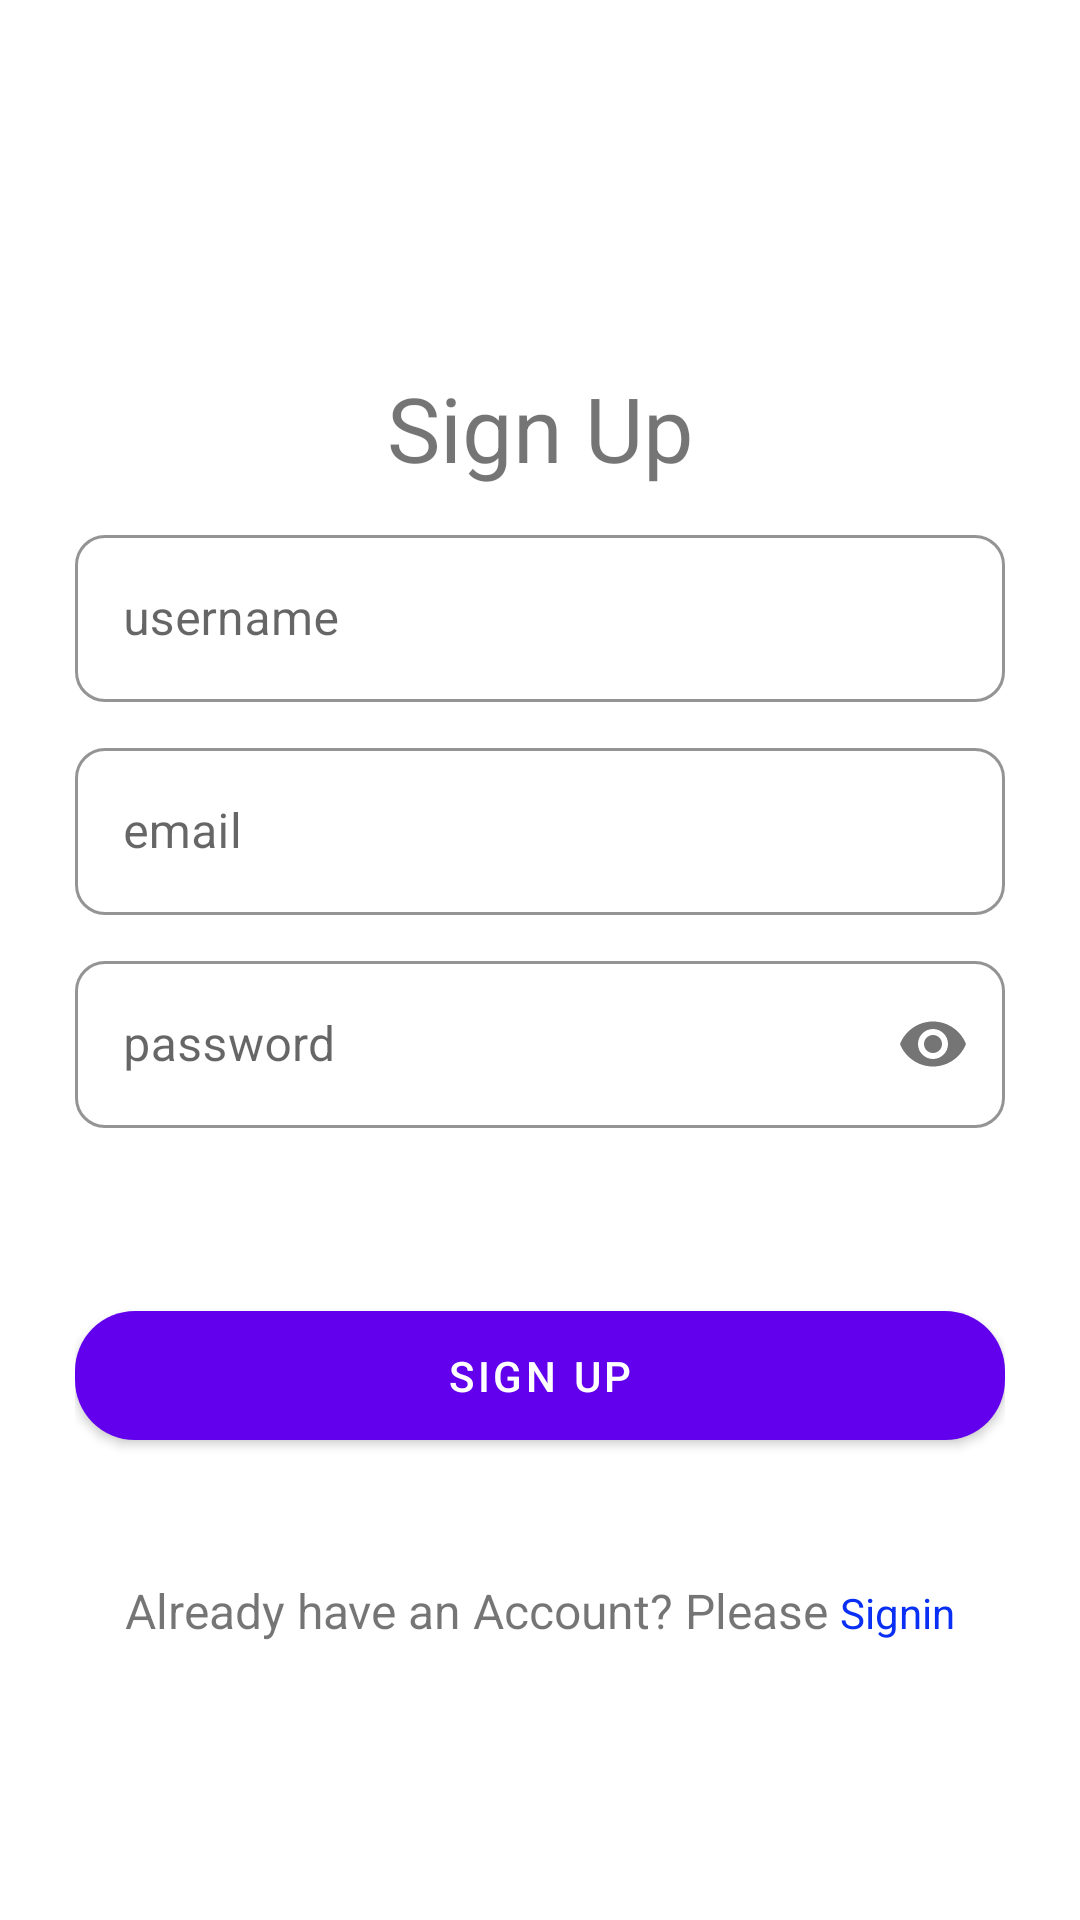

Produce the Android XML layout that renders to this screen, including the resource entries it uses.
<!-- AndroidManifest.xml: application theme Theme.MyInventoryApp -->
<!-- res/layout/fragment_sign_up.xml -->
<?xml version="1.0" encoding="utf-8"?>
<RelativeLayout xmlns:android="http://schemas.android.com/apk/res/android"
    xmlns:app="http://schemas.android.com/apk/res-auto"
    xmlns:tools="http://schemas.android.com/tools"
    android:layout_width="match_parent"
    android:layout_height="match_parent"
    android:orientation="vertical"
    tools:context=".fragments.SignUpFragment">


    <androidx.core.widget.NestedScrollView
        android:layout_width="match_parent"
        android:layout_height="match_parent"
        android:layout_centerInParent="true">

        <androidx.constraintlayout.widget.ConstraintLayout
            android:layout_width="match_parent"
            android:layout_height="wrap_content"
            android:layout_gravity="center"
            android:layout_margin="25dp">

            <TextView
                android:id="@+id/label"
                android:layout_width="match_parent"
                android:layout_height="0dp"
                android:layout_marginTop="20dp"
                android:gravity="center"
                android:padding="10dp"
                android:text="@string/signup"
                android:textAlignment="center"
                android:textSize="30sp"
                app:layout_constraintBottom_toTopOf="@id/nameWrapper"
                app:layout_constraintLeft_toLeftOf="parent"
                app:layout_constraintRight_toRightOf="parent"
                app:layout_constraintTop_toTopOf="parent"
                app:layout_constraintVertical_chainStyle="packed"
                app:layout_constraintVertical_weight="20" />

            <com.google.android.material.textfield.TextInputLayout
                android:id="@+id/nameWrapper"
                style="@style/Widget.MaterialComponents.TextInputLayout.OutlinedBox"
                android:layout_width="match_parent"
                android:layout_height="0dp"
                app:boxCornerRadiusBottomEnd="10dp"
                app:boxCornerRadiusBottomStart="10dp"
                app:boxCornerRadiusTopEnd="10dp"
                app:boxCornerRadiusTopStart="10dp"
                app:boxStrokeColor="@color/design_default_color_primary"
                app:layout_constraintBottom_toTopOf="@id/emailWrapper"
                app:layout_constraintLeft_toLeftOf="parent"
                app:layout_constraintRight_toRightOf="parent"
                app:layout_constraintTop_toBottomOf="@id/label"
                app:layout_constraintVertical_weight="20">

                <com.google.android.material.textfield.TextInputEditText
                    android:id="@+id/nameET"
                    android:layout_width="match_parent"
                    android:layout_height="wrap_content"
                    android:hint="@string/username" />
            </com.google.android.material.textfield.TextInputLayout>

            <com.google.android.material.textfield.TextInputLayout
                android:id="@+id/emailWrapper"
                style="@style/Widget.MaterialComponents.TextInputLayout.OutlinedBox"
                android:layout_width="match_parent"
                android:layout_height="0dp"
                android:layout_marginTop="10dp"
                app:boxCornerRadiusBottomEnd="10dp"
                app:boxCornerRadiusBottomStart="10dp"
                app:boxCornerRadiusTopEnd="10dp"
                app:boxCornerRadiusTopStart="10dp"
                app:boxStrokeColor="@color/design_default_color_primary"
                app:layout_constraintLeft_toLeftOf="parent"
                app:layout_constraintRight_toRightOf="parent"
                app:layout_constraintTop_toBottomOf="@id/nameWrapper"
                app:layout_constraintVertical_weight="20">

                <com.google.android.material.textfield.TextInputEditText
                    android:id="@+id/emailET"
                    android:layout_width="match_parent"
                    android:layout_height="wrap_content"
                    android:hint="@string/email"
                    android:text="" />
            </com.google.android.material.textfield.TextInputLayout>

            <com.google.android.material.textfield.TextInputLayout
                android:id="@+id/passwordWrapper"
                style="@style/Widget.MaterialComponents.TextInputLayout.OutlinedBox"
                android:layout_width="match_parent"
                android:layout_height="0dp"
                android:layout_marginTop="10dp"
                app:boxCornerRadiusBottomEnd="10dp"
                app:boxCornerRadiusBottomStart="10dp"
                app:boxCornerRadiusTopEnd="10dp"
                app:boxCornerRadiusTopStart="10dp"
                app:boxStrokeColor="@color/design_default_color_primary"
                app:layout_constraintLeft_toLeftOf="parent"
                app:layout_constraintRight_toRightOf="parent"
                app:layout_constraintTop_toBottomOf="@id/emailWrapper"
                app:layout_constraintVertical_weight="20"
                app:passwordToggleEnabled="true">

                <com.google.android.material.textfield.TextInputEditText
                    android:id="@+id/passwordET"
                    android:layout_width="match_parent"
                    android:layout_height="wrap_content"
                    android:hint="@string/password"
                    android:inputType="textPassword" />
            </com.google.android.material.textfield.TextInputLayout>

            <Space
                android:id="@+id/space"
                android:layout_width="match_parent"
                android:layout_height="0dp"
                app:layout_constraintBottom_toTopOf="@id/frame"
                app:layout_constraintTop_toBottomOf="@id/passwordWrapper"
                app:layout_constraintVertical_weight="40" />


            <FrameLayout
                android:id="@+id/frame"
                android:layout_width="match_parent"
                android:layout_height="0dp"
                app:layout_constraintLeft_toLeftOf="parent"
                app:layout_constraintRight_toRightOf="parent"
                app:layout_constraintTop_toBottomOf="@id/space"
                app:layout_constraintVertical_weight="40">

                <ProgressBar
                    android:id="@+id/progress_signup"
                    android:layout_width="wrap_content"
                    android:layout_height="wrap_content"
                    android:layout_gravity="center"
                    android:visibility="gone" />

                <com.google.android.material.button.MaterialButton
                    android:id="@+id/signupBtn"
                    android:layout_width="match_parent"
                    android:layout_height="match_parent"
                    android:padding="12dp"
                    android:text="@string/signup"
                    app:cornerRadius="20dp"/>

            </FrameLayout>

            <LinearLayout
                android:layout_width="wrap_content"
                android:layout_height="wrap_content"
                android:layout_marginTop="40dp"
                android:orientation="horizontal"
                app:layout_constraintTop_toBottomOf="@id/frame"
                app:layout_constraintStart_toStartOf="parent"
                app:layout_constraintEnd_toEndOf="parent">

                <TextView
                    android:layout_width="wrap_content"
                    android:layout_height="wrap_content"
                    android:text="Already have an Account? Please "
                    android:textSize="16sp" />

                <TextView
                    android:id="@+id/signinTV"
                    android:layout_width="wrap_content"
                    android:layout_height="wrap_content"
                    android:text="Signin"
                    android:textColor="@color/blue"
                    />

            </LinearLayout>

        </androidx.constraintlayout.widget.ConstraintLayout>

    </androidx.core.widget.NestedScrollView>

</RelativeLayout>
<!-- resources referenced by this layout -->
<resources>
  <color name="blue">#082FF3</color>
  <string name="email">email</string>
  <string name="password">password</string>
  <string name="signup">Sign Up</string>
  <string name="username">username</string>
  <style name="Theme.MyInventoryApp" parent="Theme.MaterialComponents.DayNight.DarkActionBar">
          
          <item name="colorPrimary">@color/purple_500</item>
          <item name="colorPrimaryVariant">@color/purple_700</item>
          <item name="colorOnPrimary">@color/white</item>
          
          <item name="colorSecondary">@color/teal_200</item>
          <item name="colorSecondaryVariant">@color/teal_700</item>
          <item name="colorOnSecondary">@color/black</item>
          
          <item name="android:statusBarColor" tools:targetApi="l">?attr/colorPrimaryVariant</item>
          
      </style>
  <color name="purple_500">#FF6200EE</color>
  <color name="purple_700">#FF3700B3</color>
  <color name="white">#FFFFFFFF</color>
  <color name="teal_200">#FF03DAC5</color>
  <color name="teal_700">#FF018786</color>
  <color name="black">#FF000000</color>
</resources>
